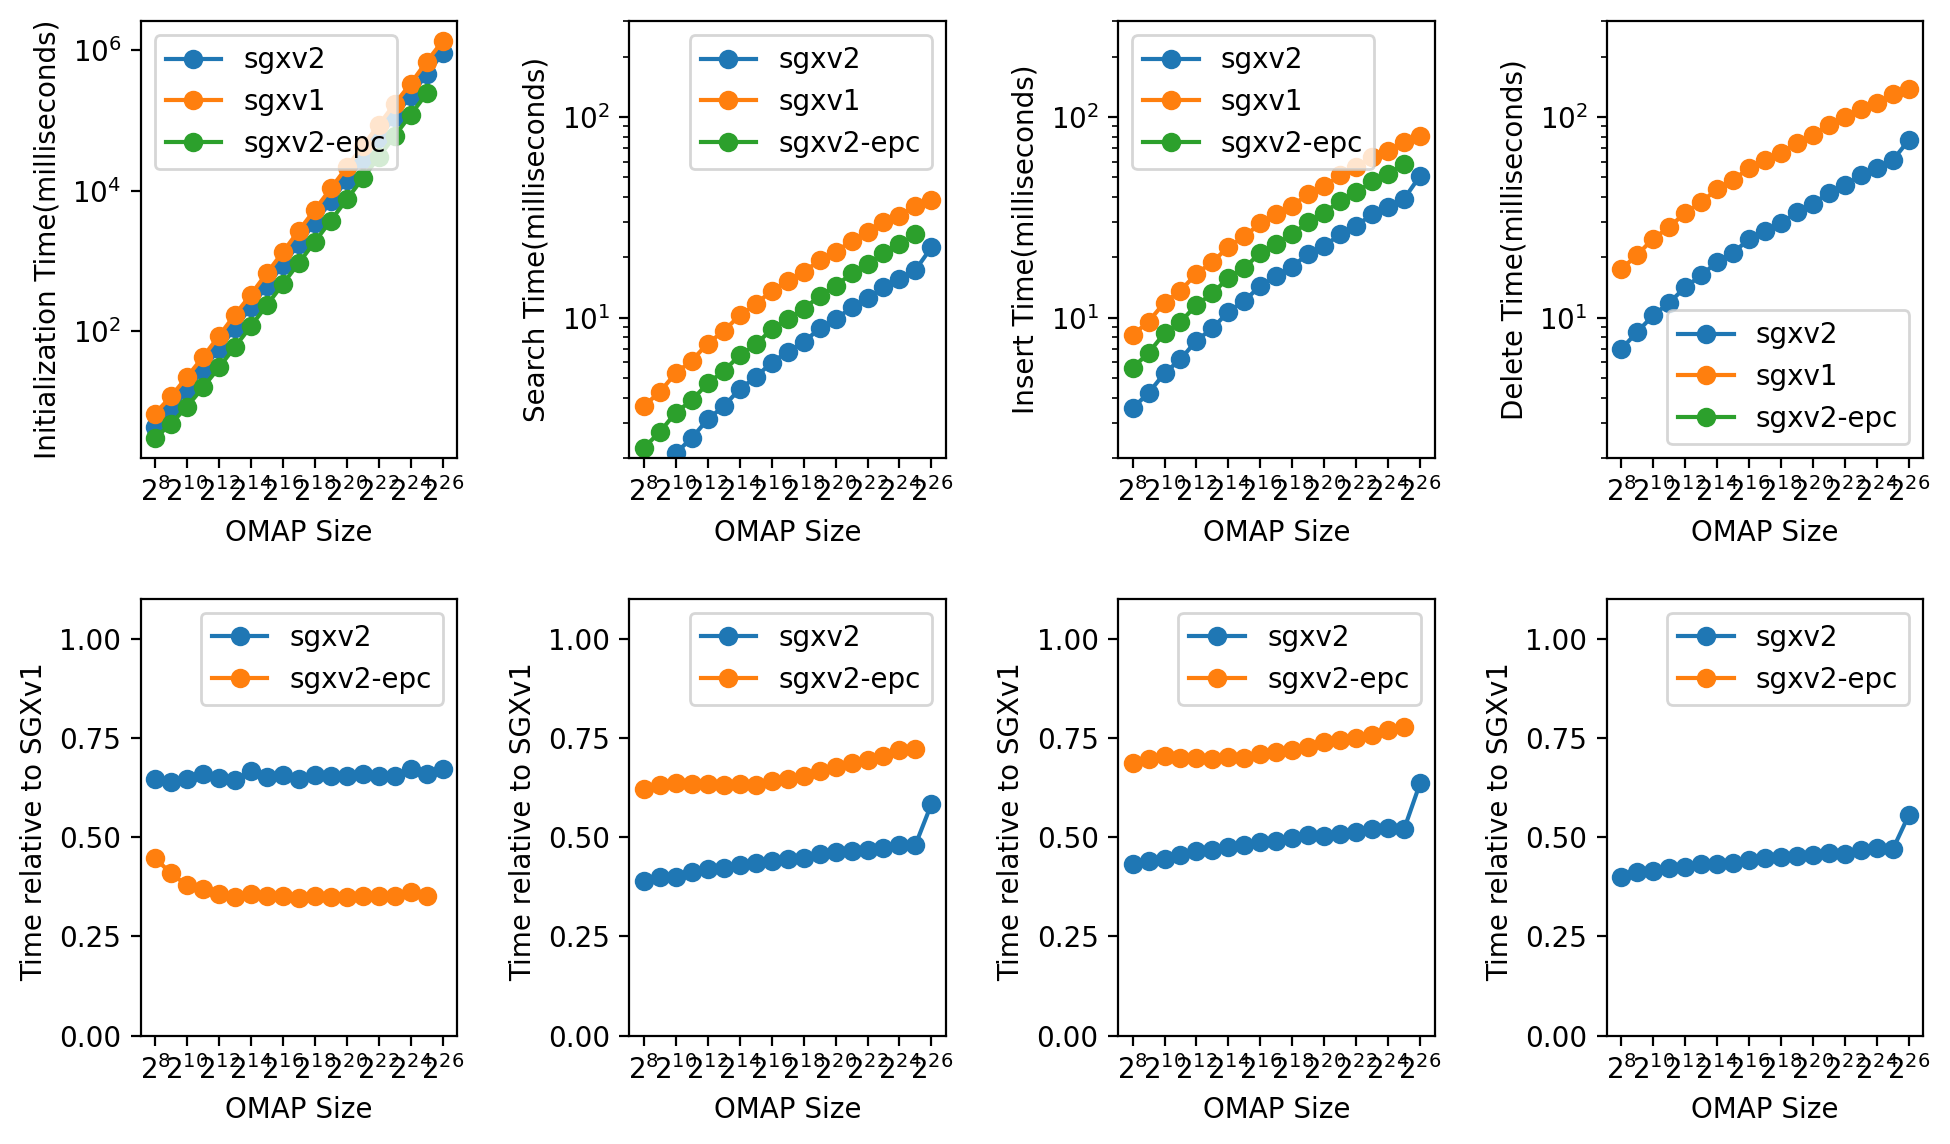

The file beside this chart, header and first rows:
sgx, size, initTime, readTime, writeTime, deleteTime
sgxv2, 256, 4384, 1410, 3545, 6989
sgxv2, 512, 7639, 1701, 4215, 8507
sgxv2, 1024, 14625, 2118, 5298, 10291
sgxv2, 2048, 28466, 2514, 6209, 11896
sgxv2, 4096, 56202, 3123, 7703, 14184
sgxv2, 8192, 111132, 3622, 8860, 16280
sgxv2, 16384, 222883, 4411, 10733, 18987
sgxv2, 32768, 441465, 5061, 12171, 21131
sgxv2, 65536, 880436, 5980, 14410, 24638
sgxv2, 131072, 1758614, 6781, 16074, 27178
sgxv2, 262144, 3520025, 7540, 17974, 29736
sgxv2, 524288, 7043554, 8863, 20885, 33557
sgxv2, 1048576, 14114788, 9804, 22731, 37079
sgxv2, 2097152, 28342531, 11274, 26147, 41950
sgxv2, 4194304, 56282288, 12473, 28725, 45807
sgxv2, 8388608, 112624555, 14170, 32791, 51223
sgxv2, 16777216, 224634148, 15512, 35452, 55513
sgxv2, 33554432, 451701342, 17308, 39187, 61103
sgxv2, 67108864, 901068966, 22429, 51086, 76945
sgxv1, 256, 6795, 3629, 8185, 17467
sgxv1, 512, 11972, 4273, 9578, 20599
sgxv1, 1024, 22617, 5299, 11906, 24815
sgxv1, 2048, 43294, 6114, 13656, 28243
sgxv1, 4096, 86540, 7442, 16593, 33413
sgxv1, 8192, 172951, 8585, 18946, 37614
sgxv1, 16384, 334973, 10282, 22595, 43849
sgxv1, 32768, 676967, 11654, 25411, 48585
sgxv1, 65536, 1344067, 13639, 29615, 55884
sgxv1, 131072, 2723042, 15217, 32795, 60858
sgxv1, 262144, 5365563, 16883, 36185, 66262
sgxv1, 524288, 10781332, 19339, 41393, 74407
sgxv1, 1048576, 21610379, 21212, 45159, 81355
sgxv1, 2097152, 43091046, 24212, 51401, 91416
sgxv1, 4194304, 86038957, 26633, 56140, 100043
sgxv1, 8388608, 172134563, 29940, 63054, 109412
sgxv1, 16777216, 334970922, 32246, 67731, 117302
sgxv1, 33554432, 685025863, 36039, 75294, 130062
sgxv1, 67108864, 1340056001, 38474, 80325, 138359
sgxv2-epc, 256, 3038, 2251, 5623, 
sgxv2-epc, 512, 4887, 2696, 6679, 
sgxv2-epc, 1024, 8558, 3371, 8384, 
sgxv2-epc, 2048, 16023, 3878, 9530, 
sgxv2-epc, 4096, 30794, 4718, 11596, 
sgxv2-epc, 8192, 60386, 5425, 13215, 
sgxv2-epc, 16384, 119093, 6503, 15862, 
sgxv2-epc, 32768, 237274, 7363, 17787, 
sgxv2-epc, 65536, 472880, 8746, 21012, 
sgxv2-epc, 131072, 944500, 9818, 23401, 
sgxv2-epc, 262144, 1888464, 11016, 26054, 
sgxv2-epc, 524288, 3772261, 12872, 30091, 
sgxv2-epc, 1048576, 7546932, 14360, 33344, 
sgxv2-epc, 2097152, 15094456, 16631, 38309, 
sgxv2-epc, 4194304, 30190544, 18476, 42108, 
sgxv2-epc, 8388608, 60361657, 21064, 47798, 
sgxv2-epc, 16777216, 120797642, 23214, 52097, 
sgxv2-epc, 33554432, 241608337, 26026, 58476, 
